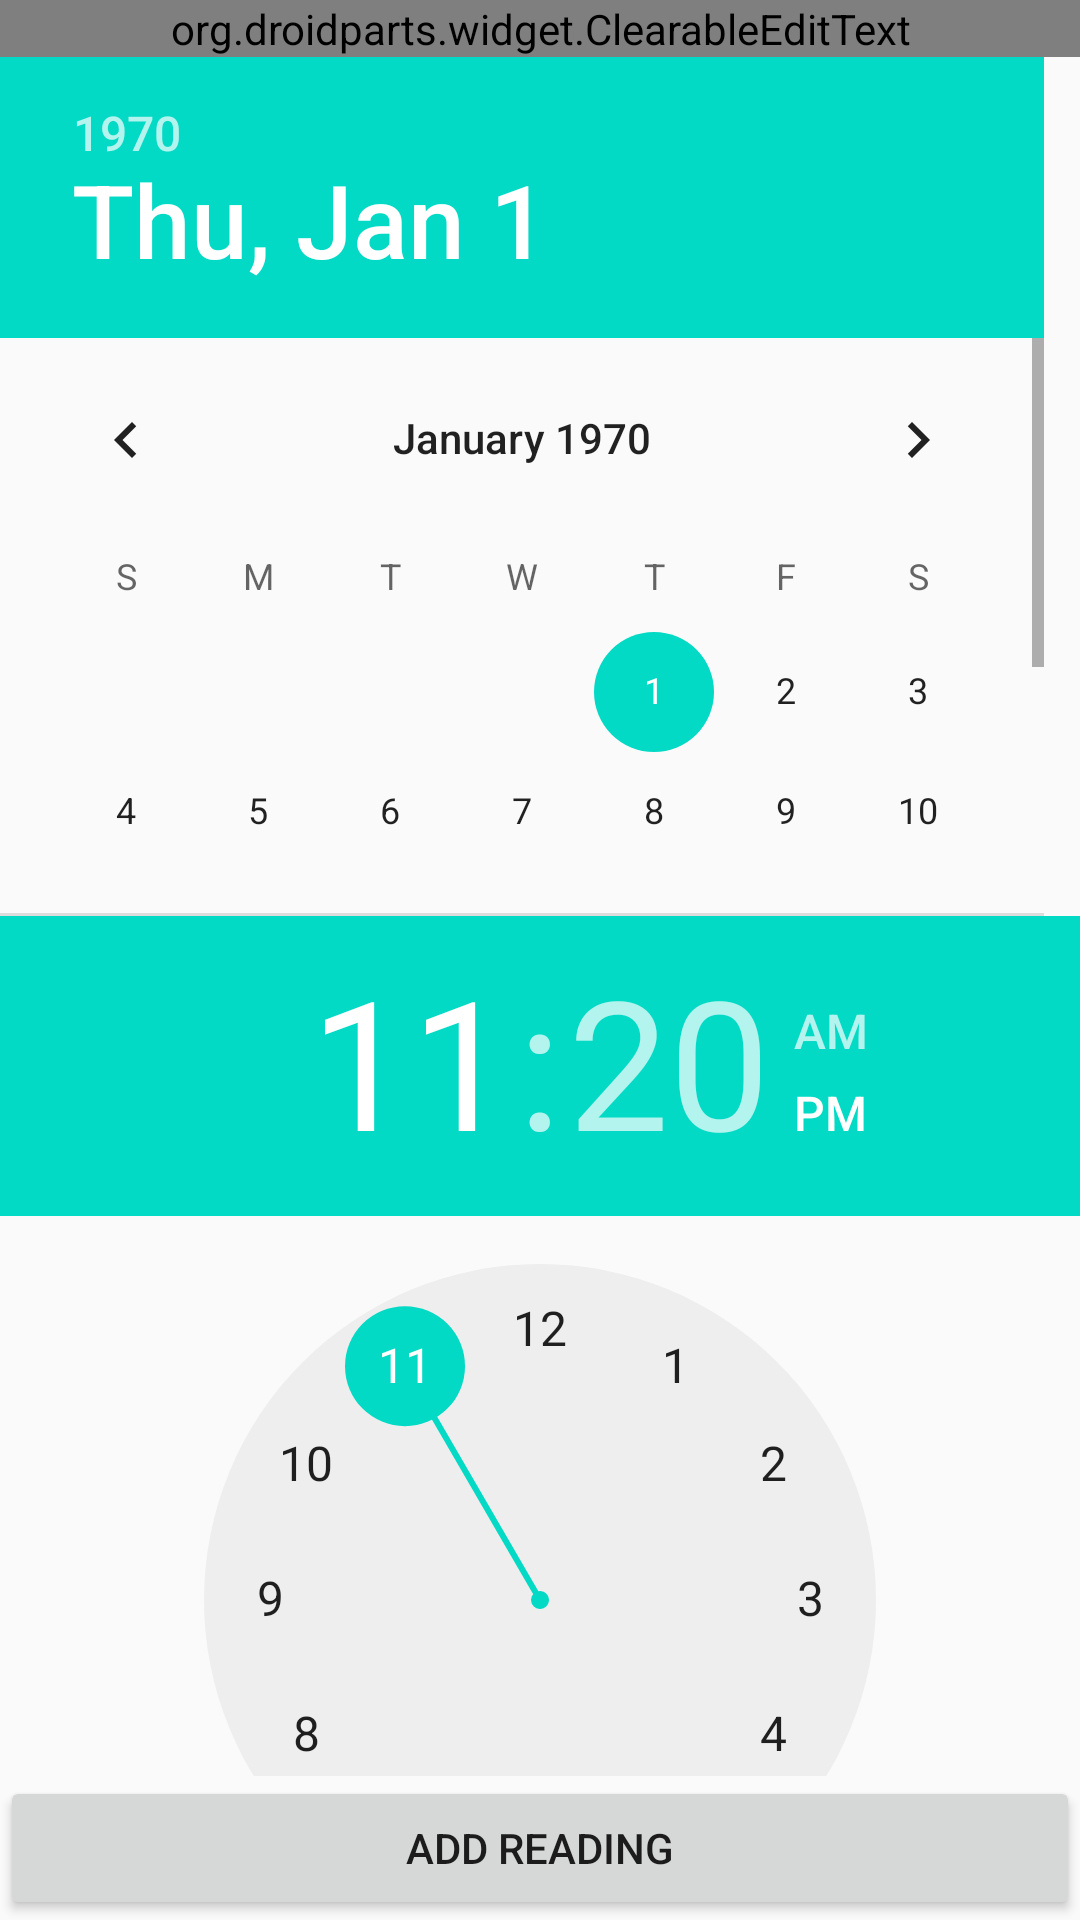

Layout XML and referenced resources for this Android screen:
<!-- AndroidManifest.xml: application theme AppTheme -->
<!-- res/layout/fragment_add_reading.xml -->
<LinearLayout xmlns:android="http://schemas.android.com/apk/res/android"
    xmlns:tools="http://schemas.android.com/tools"
    android:layout_width="match_parent"
    android:layout_height="match_parent"
    android:orientation="vertical"
    tools:context=".Fragment.AddReadingFragment">

    <org.droidparts.widget.ClearableEditText
        android:id="@+id/add_reading_value"
        android:layout_width="match_parent"
        android:layout_height="wrap_content"
        android:inputType="numberDecimal"/>

    <DatePicker
        android:id="@+id/add_reading_date_picker"
        android:layout_width="match_parent"
        android:calendarViewShown="true"
        android:spinnersShown="false"
        android:layout_weight="4"
        android:layout_height="0dp" />

    <TimePicker
        android:id="@+id/add_reading_time_picker"
        android:layout_weight="4"
        android:layout_width="match_parent"
        android:layout_height="0dp" />

    <Button
        android:id="@+id/add_reading_button"
        android:layout_width="match_parent"
        android:layout_height="wrap_content"
        android:text="@string/fragment_title_add" />

</LinearLayout>
<!-- resources referenced by this layout -->
<resources>
  <string name="fragment_title_add">Add Reading</string>
  <style name="AppTheme" parent="Theme.AppCompat.Light.DarkActionBar">
          
          <item name="colorPrimary">@color/colorPrimary</item>
          <item name="colorPrimaryDark">@color/colorPrimaryDark</item>
          <item name="colorAccent">@color/colorAccent</item>
      </style>
  <!-- not gathered from this repository: default colours our renderer supplied (Android Studio template values) -->
  <color name="colorPrimary">#FF6200EE</color>
  <color name="colorPrimaryDark">#FF3700B3</color>
  <color name="colorAccent">#FF03DAC5</color>
</resources>
